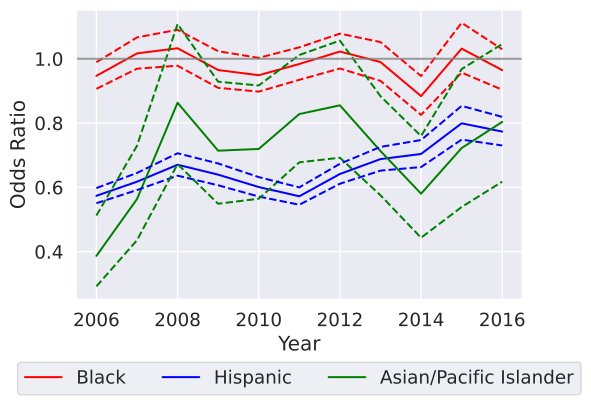

Source data for this figure (header and first rows):
variable, coef_2006, odds_ratio_2006, OR_lower_CI_2006, OR_upper_CI_2006, pvalue_2006, coef_2007, odds_ratio_2007, OR_lower_CI_2007, OR_upper_CI_2007, pvalue_2007, coef_2008, odds_ratio_2008, OR_lower_CI_2008, OR_upper_CI_2008, pvalue_2008, coef_2009, odds_ratio_2009, OR_lower_CI_2009, OR_upper_CI_2009, pvalue_2009, coef_2010, odds_ratio_2010, OR_lower_CI_2010
subject_race_black, -0.05439, 0.9471, 0.9066, 0.9894, 0.01471, 0.01658, 1.017, 0.9692, 1.067, 0.4973, 0.03234, 1.033, 0.9785, 1.09, 0.2413, -0.03564, 0.965, 0.9097, 1.024, 0.2367, -0.05245, 0.9489, 0.8979
subject_race_hispanic, -0.5556, 0.5737, 0.5506, 0.5978, 9.073692372414498e-155, -0.4819, 0.6176, 0.5916, 0.6448, 1.1648641584412845e-106, -0.4, 0.6703, 0.6364, 0.7061, 1.8985945186986744e-51, -0.4471, 0.6395, 0.6064, 0.6743, 2.6605017895465477e-61, -0.5094, 0.6009, 0.5714
subject_race_asian/pacific islander, -0.95, 0.3868, 0.292, 0.5124, 3.568995428545374e-11, -0.5735, 0.5635, 0.4355, 0.7293, 1.3028224440279502e-05, -0.1471, 0.8632, 0.6724, 1.108, 0.2484, -0.3368, 0.714, 0.5489, 0.9288, 0.01205, -0.3292, 0.7195, 0.5646
subject_sex_female, -0.02379, 0.9765, 0.9363, 1.018, 0.2678, -0.03105, 0.9694, 0.9276, 1.013, 0.1674, -0.08905, 0.9148, 0.8695, 0.9624, 0.0005847, 0.03544, 1.036, 0.9786, 1.097, 0.2236, -0.01453, 0.9856, 0.934
const, -0.6993, 0.4969, , , , -0.6941, 0.4995, , , , -0.802, 0.4484, 0.0, inf, 1, -0.7115, 0.4909, , , , -0.571, 0.565, 
daytime, -0.2479, 0.7804, 0.7566, 0.8051, 4.089704721668996e-55, -0.2847, 0.7522, 0.7277, 0.7776, 1.623602688716141e-63, -0.224, 0.7993, 0.7694, 0.8303, 9.0235878672998e-31, -0.2235, 0.7997, 0.7658, 0.8351, 4.819818599792725e-24, -0.2747, 0.7598, 0.7293
county_type_Micropolitan, 0.01597, 1.016, 0.9731, 1.061, 0.4696, 0.008272, 1.008, 0.9625, 1.056, 0.7275, 0.1093, 1.116, 1.058, 1.176, 5.562669639282086e-05, 0.03348, 1.034, 0.9734, 1.098, 0.2772, 0.03626, 1.037, 0.9815
county_type_Non core, 0.02757, 1.028, 0.9868, 1.071, 0.1855, -0.01134, 0.9887, 0.9461, 1.033, 0.6137, -0.03712, 0.9636, 0.9159, 1.014, 0.1511, -0.04708, 0.954, 0.8991, 1.012, 0.1195, -0.1125, 0.8936, 0.8447
county_region_Alamo, -0.2346, 0.7909, , , , -0.3139, 0.7306, , , , -0.2715, 0.7623, 0.0, inf, 1, -0.338, 0.7132, , , , -0.2322, 0.7928, 
county_region_Capital_Region, 0.1913, 1.211, , , , 0.1877, 1.207, , , , 0.3282, 1.388, 0.0, inf, 1, 0.05373, 1.055, , , , 0.2347, 1.265, 
county_region_Central_Texas, 0.2072, 1.23, , , , 0.2319, 1.261, , , , 0.2273, 1.255, 0.0, inf, 1, 0.2402, 1.271, , , , 0.2786, 1.321, 
county_region_Gulf_Coast, 0.1559, 1.169, , , , 0.1001, 1.105, , , , 0.04196, 1.043, 0.0, inf, 1, 0.1617, 1.176, , , , 0.1464, 1.158, 
county_region_High_Plains, 0.0006887, 1.001, , , , -0.01539, 0.9847, , , , 0.09414, 1.099, 0.0, inf, 1, 0.1979, 1.219, , , , 0.243, 1.275, 
county_region_Metroplex_Region, 0.05572, 1.057, , , , 0.03216, 1.033, , , , -0.09054, 0.9134, 0.0, inf, 1, -0.01864, 0.9815, , , , -0.1109, 0.895, 
county_region_Northwest_Region, 0.1719, 1.188, , , , 0.1886, 1.208, , , , 0.2429, 1.275, 0.0, inf, 1, 0.1676, 1.183, , , , 0.2014, 1.223, 
county_region_South_Texas, -0.7949, 0.4516, , , , -0.7481, 0.4733, , , , -1.238, 0.2898, 0.0, inf, 1, -0.9011, 0.4061, , , , -1.072, 0.3423, 
county_region_Southeast_Region, -0.0812, 0.922, , , , -0.2439, 0.7836, , , , -0.1528, 0.8583, 0.0, inf, 1, -0.1644, 0.8484, , , , -0.3136, 0.7308, 
county_region_Uppear_East_Region, 0.04173, 1.043, , , , -0.08539, 0.9182, , , , -0.1049, 0.9004, 0.0, inf, 1, -0.1632, 0.8494, , , , -0.1808, 0.8346, 
county_region_Upper_Rio_Grande, -0.5035, 0.6044, , , , -0.275, 0.7596, , , , -0.1688, 0.8446, 0.0, inf, 1, -0.2798, 0.7559, , , , 0.002925, 1.003, 
county_region_West_Texas, 0.09035, 1.095, , , , 0.247, 1.28, , , , 0.2904, 1.337, 0.0, inf, 1, 0.3325, 1.394, , , , 0.2316, 1.261, 
